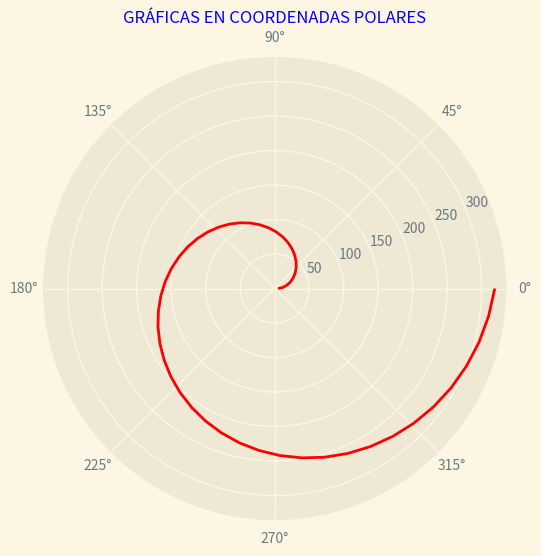

Recreate this plot in Python.
import numpy as np
import matplotlib.pyplot as plt


# [redacted]

theta = np.linspace(0,2*np.pi)
r = 5 + 50*theta

plt.style.use('Solarize_Light2')
plt.figure(figsize=(10, 6), dpi=90)


#theta = np.linspace(0,2*np.pi,1000)
#r = 4**2*np.sin(2*theta)

plt.subplot(111, projection="polar")
plt.plot(theta,r,color="red")
plt.title("GRÁFICAS EN COORDENADAS POLARES",
color='blue',fontsize=12)

plt.show()